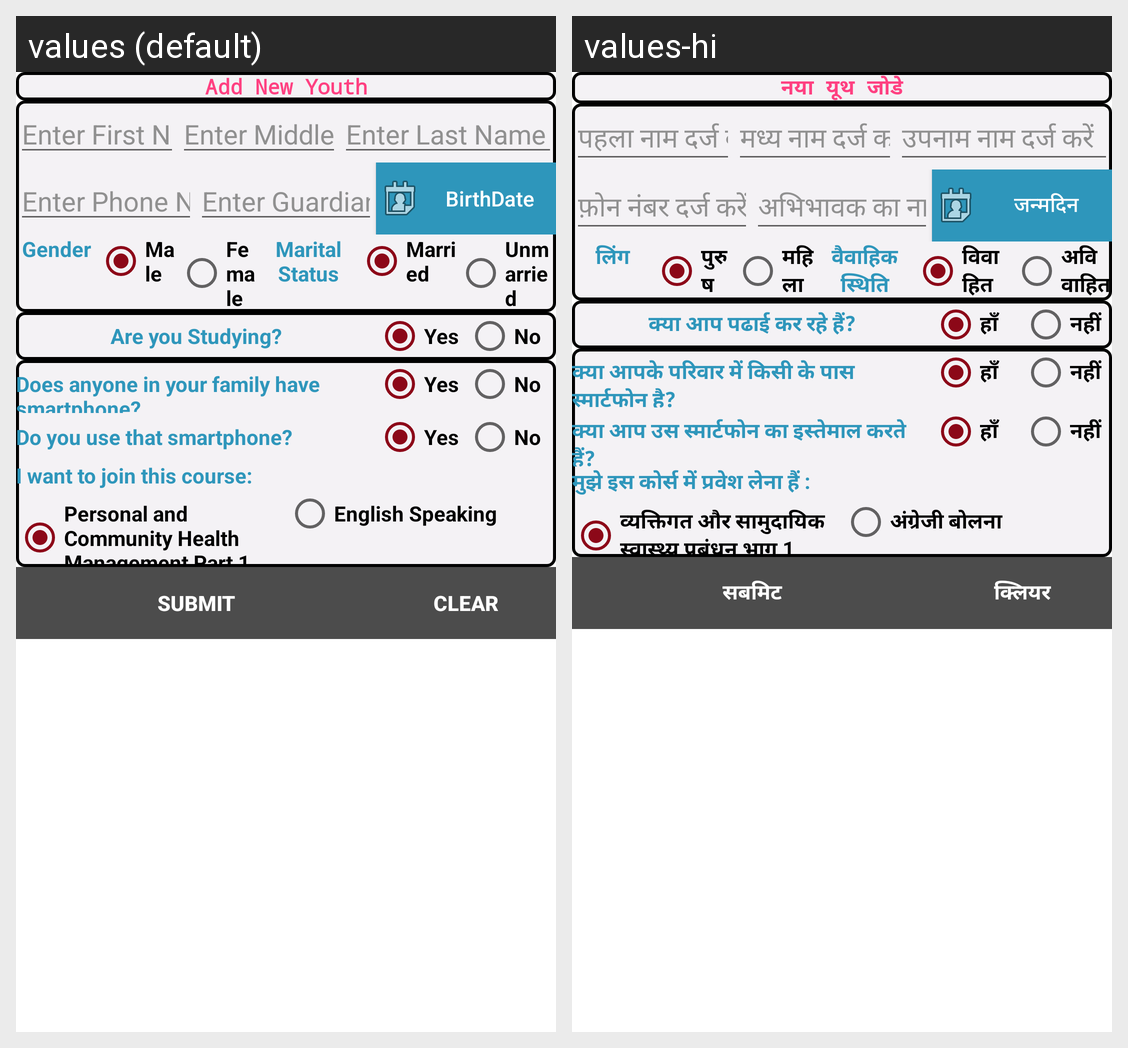

For this localized Android screen grid, give each drawn string resource with its value in every locale shown.
Android screen res/layout/activity_youth_info_formm.xml rendered under 2 locales, left to right: values (default), values-hi. Device: Nexus 5 (rendered at 1080×1920; each locale shown at half size, 540×960, under a caption strip naming it); theme AppTheme.
Strings drawn on this screen, with the default value and each locale's value (text and hints the layout hard-codes, and strings that could not be matched under every locale, appear in the picture but are not listed):

addnewyouth
  values: Add New Youth
  values-hi: नया यूथ जोडे

enterfirstname
  values: Enter First Name
  values-hi: पहला नाम दर्ज करें

entermiddlename
  values: Enter Middle Name
  values-hi: मध्य नाम दर्ज करें

enterlastname
  values: Enter Last Name
  values-hi: उपनाम नाम दर्ज करें

enterphone
  values: Enter Phone No.
  values-hi: फ़ोन नंबर दर्ज करें

enterguardianname
  values: Enter Guardian's Name
  values-hi: अभिभावक का नाम दर्ज करें

birthdate
  values: BirthDate
  values-hi: जन्मदिन

gender
  values: Gender
  values-hi: लिंग

male
  values: Male
  values-hi: पुरुष

female
  values: Female
  values-hi: महिला

marital_status
  values: Marital Status
  values-hi: वैवाहिक स्थिति

married
  values: Married
  values-hi: विवाहित

unmarried
  values: Unmarried
  values-hi: अविवाहित

rustudy
  values: Are you Studying?
  values-hi: क्या आप पढाई कर रहे हैं?

yes
  values: Yes
  values-hi: हाँ

no
  values: No
  values-hi: नहीं

haveSmartphone
  values: Does anyone in your family have smartphone?
  values-hi: क्या आपके परिवार में किसी के पास स्मार्टफोन है?

useSmartphone
  values: Do you use that smartphone?
  values-hi: क्या आप उस स्मार्टफोन का इस्तेमाल करते हैं?

wantCourse
  values: I want to join this course:
  values-hi: मुझे इस कोर्स में प्रवेश लेना हैं :

personalandcomm
  values: Personal and Community Health Management Part 1
  values-hi: व्यक्तिगत और सामुदायिक स्वास्थ्य प्रबंधन भाग 1

englishSpeak
  values: English Speaking
  values-hi: अंग्रेजी बोलना

submit
  values: SUBMIT
  values-hi: सबमिट

clear
  values: CLEAR
  values-hi: क्लियर
